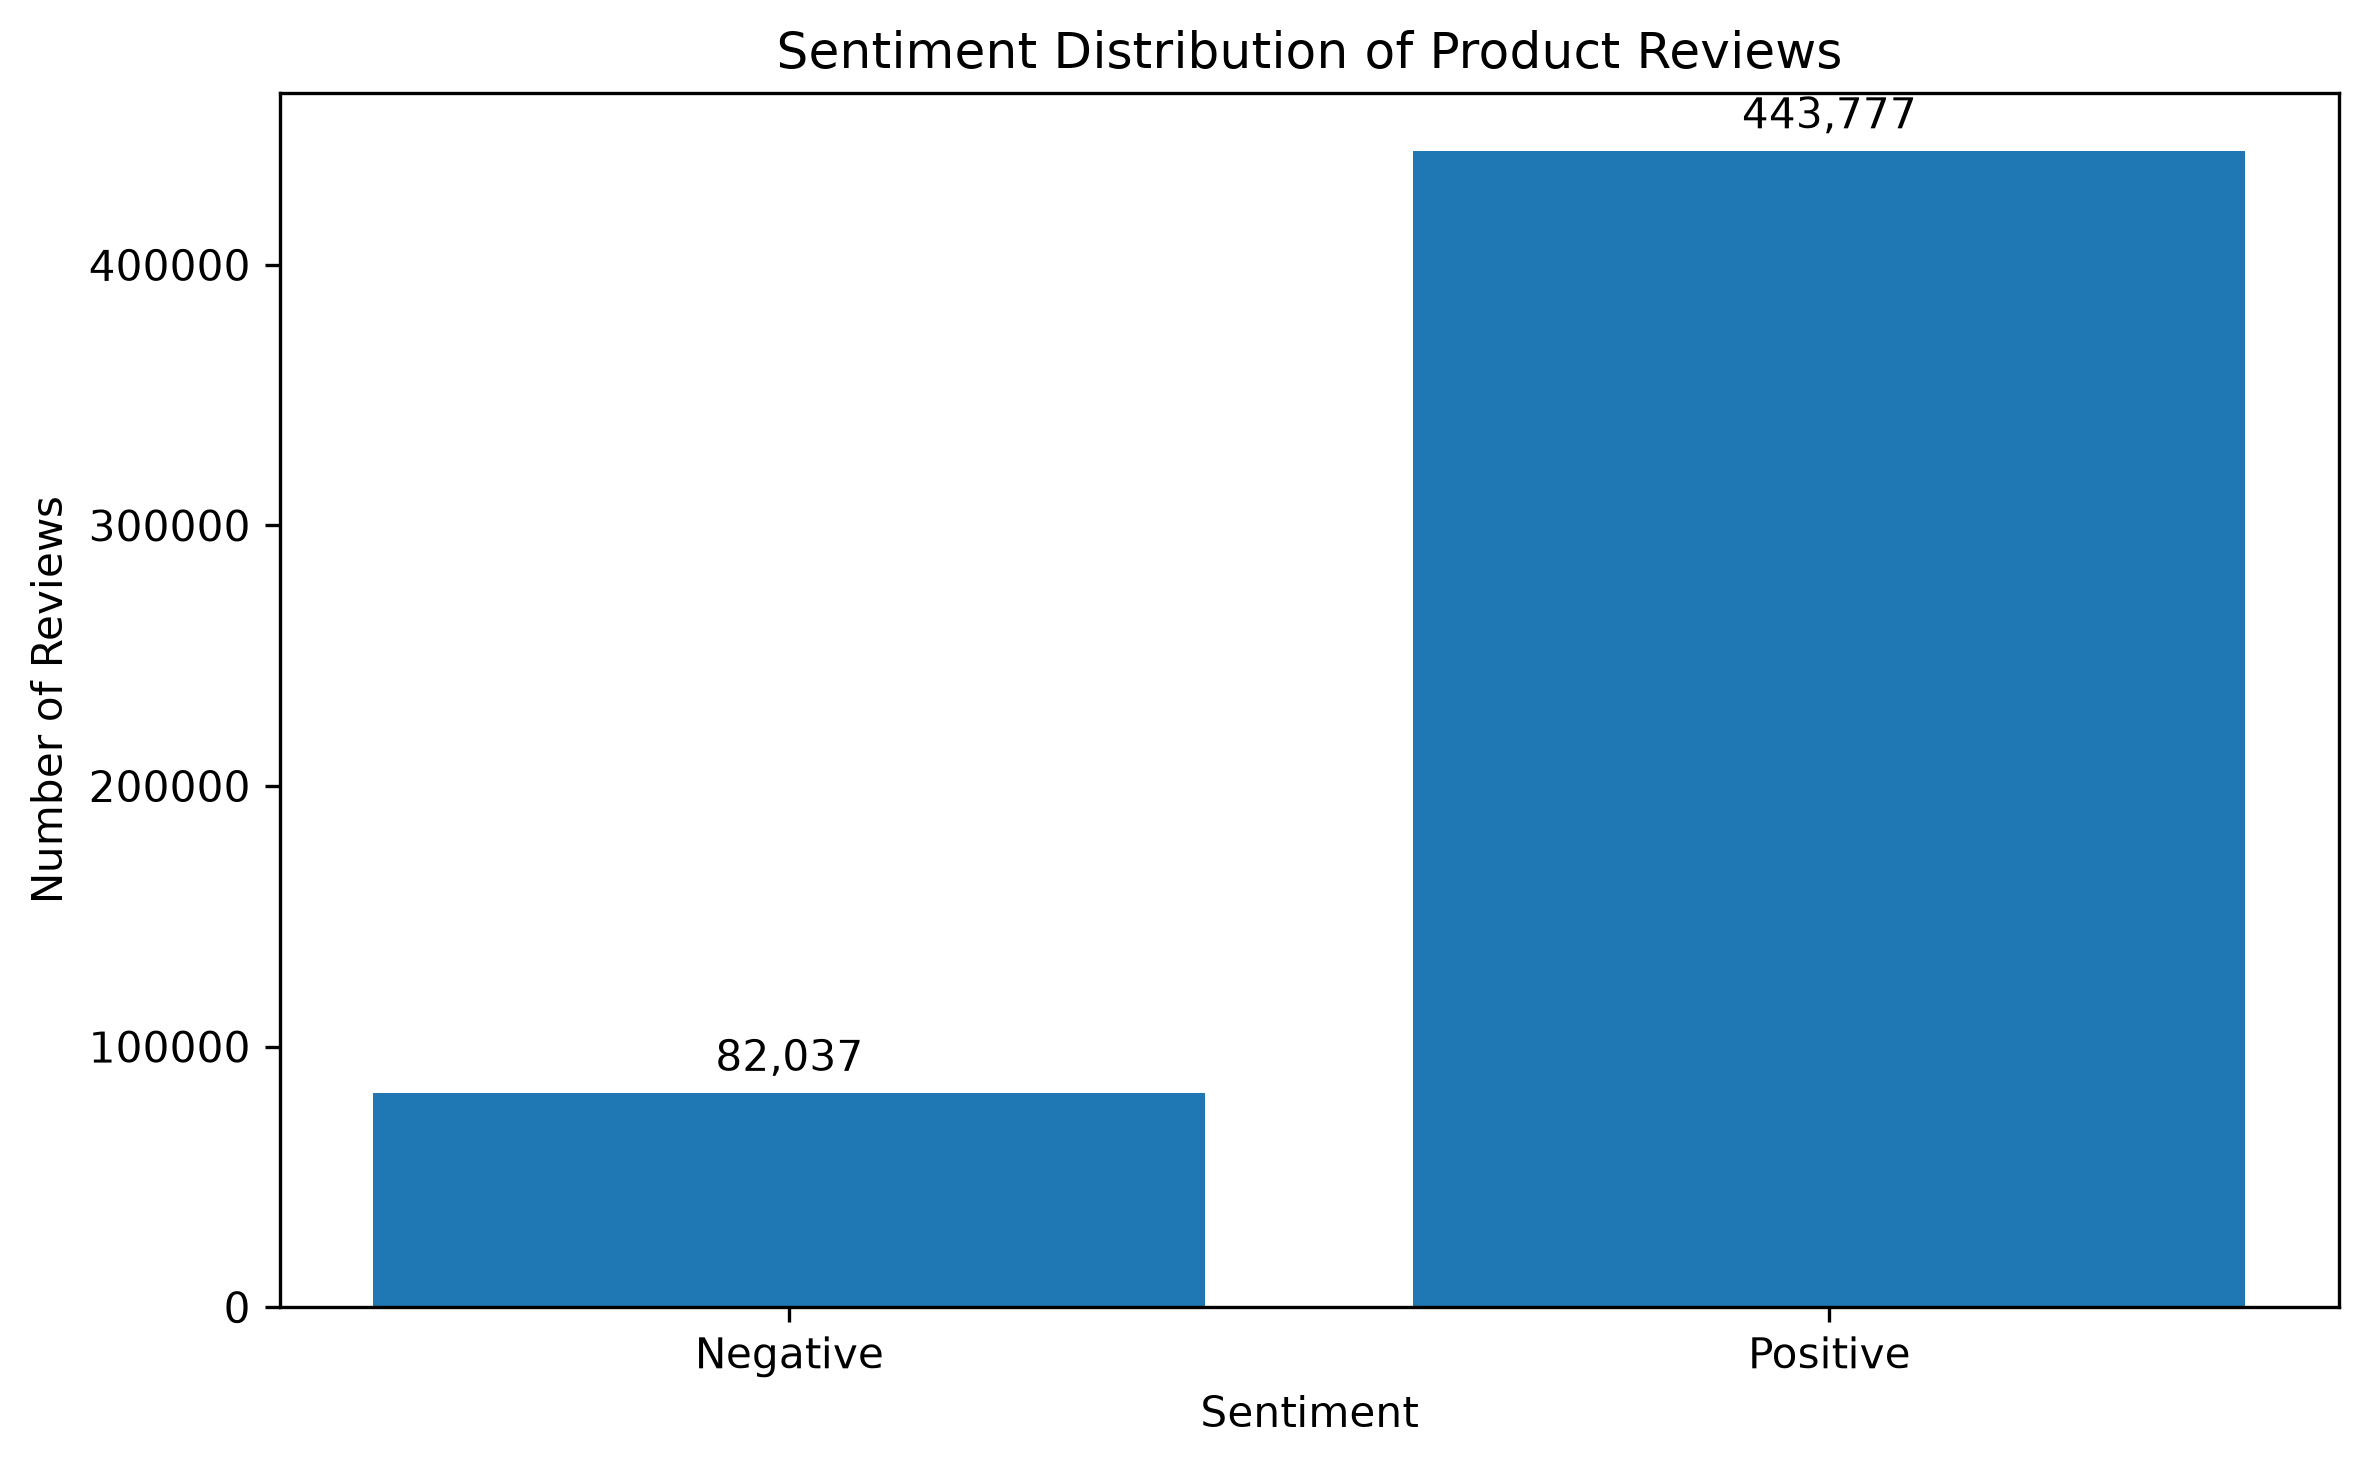

The table this chart was drawn from, first rows:
Sentiment, Review_Count, Percentage
Positive, 443777, 84.4
Negative, 82037, 15.6
